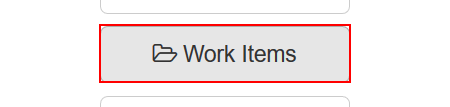
Task: RPA workflow for Assignment 1 at RPA lvl 3
Workflow: System1_NavigateTo_WorkItems

Step 1: click on the button 'Work Items' in window 'ACME System 1 - Dashboard' (firefox.exe)
